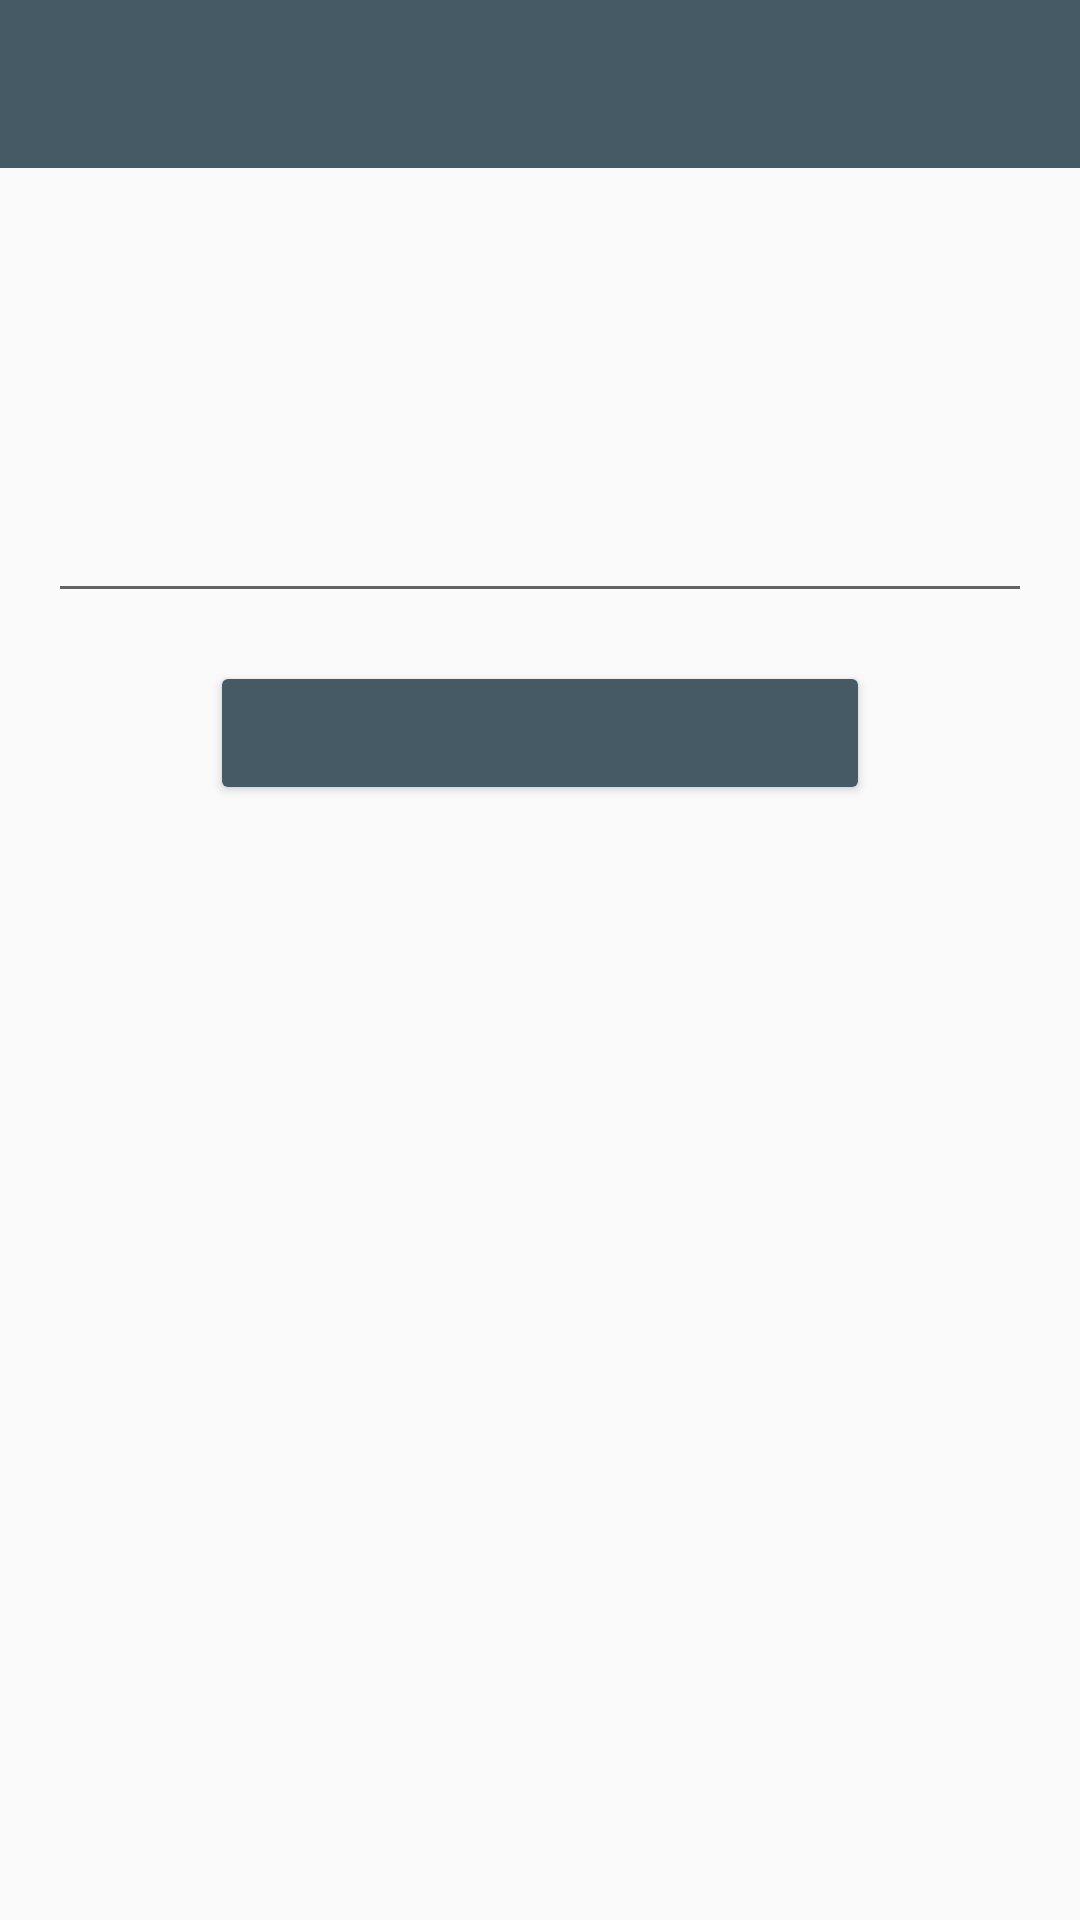

The Android layout XML behind this screen, and the referenced resources:
<!-- AndroidManifest.xml: activity theme AppTheme -->
<!-- res/layout/activity_calculation.xml -->
<?xml version="1.0" encoding="utf-8"?>
<RelativeLayout xmlns:android="http://schemas.android.com/apk/res/android"
    xmlns:app="http://schemas.android.com/apk/res-auto"
    xmlns:tools="http://schemas.android.com/tools"
    android:layout_width="match_parent"
    android:layout_height="match_parent"
    tools:context="me.mushfiqussalehin.bioinformaticsassignment.CalculationActivity">

    <include
        android:id="@+id/appbar_layout_calculation"
        layout="@layout/appbar_layout" />
    <android.support.design.widget.TextInputLayout
        android:id="@+id/string_input_layout"
        android:layout_below="@id/appbar_layout_calculation"
        android:layout_width="match_parent"
        android:layout_height="wrap_content"
        android:layout_marginTop="96dp"
        android:layout_marginLeft="16dp"
        android:layout_marginRight="16dp">
        <android.support.design.widget.TextInputEditText
            android:id="@+id/string_input"
            android:layout_width="match_parent"
            android:layout_height="wrap_content"
            android:digits="atgcATGC"
            android:inputType="textMultiLine" />
    </android.support.design.widget.TextInputLayout>

    <Button
        android:id="@+id/calculate_button"
        android:layout_below="@id/string_input_layout"
        style="@style/ButtonStyle"
        tools:text="BUTTON"/>

    <TextView
        android:id="@+id/result_header"
        android:layout_below="@id/calculate_button"
        android:layout_centerHorizontal="true"
        android:layout_width="wrap_content"
        android:layout_height="wrap_content"
        android:textSize="18sp"
        android:textColor="@android:color/black"
        android:layout_marginLeft="16dp"
        android:layout_marginRight="16dp"
        android:layout_marginTop="32dp"
        android:layout_marginBottom="16dp"/>
    <TextView
        android:id="@+id/result"
        android:textColor="@android:color/black"
        android:textSize="16sp"
        android:layout_below="@id/result_header"
        android:layout_centerHorizontal="true"
        android:layout_width="wrap_content"
        android:layout_height="wrap_content" />


</RelativeLayout>
<!-- res/layout/appbar_layout.xml (included above) -->
<?xml version="1.0" encoding="utf-8"?>
<android.support.design.widget.AppBarLayout xmlns:android="http://schemas.android.com/apk/res/android"
    android:layout_width="match_parent"
    android:layout_height="wrap_content"
    xmlns:app="http://schemas.android.com/apk/res-auto">

            <android.support.v7.widget.Toolbar
                android:id="@+id/toolbar"
                android:layout_width="match_parent"
                android:layout_height="wrap_content"
                android:theme="@style/ThemeOverlay.AppCompat.Dark.ActionBar">
            </android.support.v7.widget.Toolbar>


</android.support.design.widget.AppBarLayout>
<!-- resources referenced by this layout -->
<resources>
  <style name="ButtonStyle">
          <item name="android:layout_width">220dp</item>
          <item name="android:layout_height">wrap_content</item>
          <item name="android:layout_centerHorizontal">true</item>
          <item name="android:layout_marginTop">16dp</item>
          <item name="android:layout_gravity">center_horizontal</item>
          <item name="android:textColor">@android:color/white</item>
      </style>
  <style name="AppTheme" parent="Theme.AppCompat.Light.DarkActionBar">
          
          <item name="colorPrimary">@color/colorPrimary</item>
          <item name="colorPrimaryDark">@color/colorPrimaryDark</item>
          <item name="colorAccent">@color/colorAccent</item>
          <item name="colorButtonNormal">@color/colorPrimary</item>
          <item name="colorControlHighlight">@color/colorAccent</item>
          <item name="windowActionBar">false</item>
          <item name="windowNoTitle">true</item>
      </style>
  <color name="colorPrimary">#455a64</color>
  <color name="colorPrimaryDark">#1c313a</color>
  <color name="colorAccent">#dd2c00</color>
</resources>
